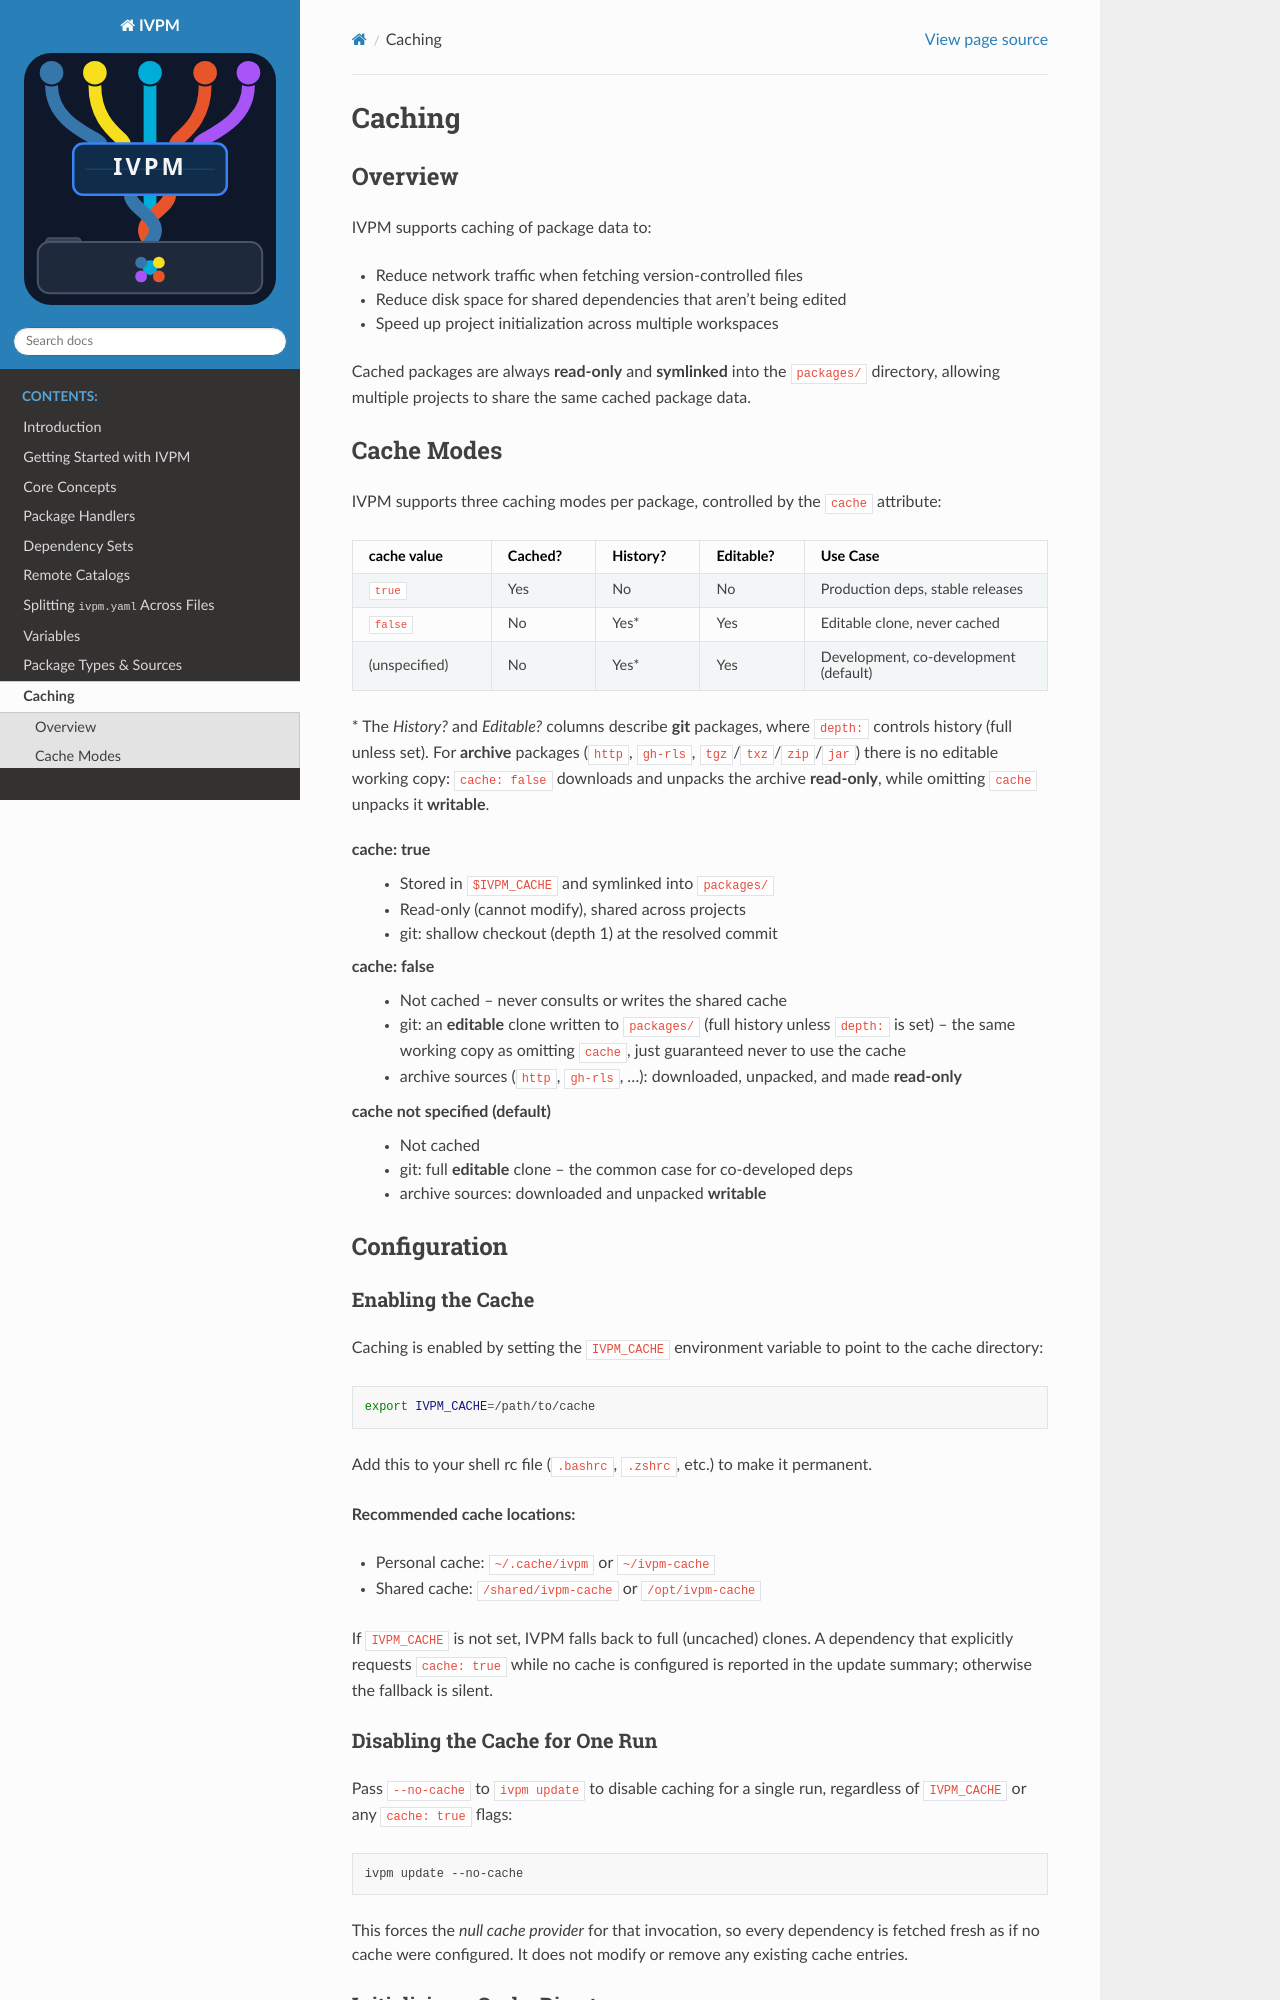

repository: fvutils/ivpm · page: caching.html · generator: sphinx

#######
Caching
#######

Overview
========

IVPM supports caching of package data to:

- Reduce network traffic when fetching version-controlled files
- Reduce disk space for shared dependencies that aren't being edited
- Speed up project initialization across multiple workspaces

Cached packages are always **read-only** and **symlinked** into the 
``packages/`` directory, allowing multiple projects to share the same cached 
package data.

Cache Modes
===========

IVPM supports three caching modes per package, controlled by the ``cache`` attribute:

.. list-table::
   :header-rows: 1
   :widths: 20 15 15 15 35

   * - cache value
     - Cached?
     - History?
     - Editable?
     - Use Case
   * - ``true``
     - Yes
     - No
     - No
     - Production deps, stable releases
   * - ``false``
     - No
     - No
     - No
     - One-time use, temp deps
   * - (unspecified)
     - No
     - Yes
     - Yes
     - Development, co-development

**cache: true**
    - Package stored in ``$IVPM_CACHE``
    - Symlinked into ``packages/``
    - Read-only (cannot modify)
    - No Git history (shallow clone)
    - Shared across projects

**cache: false**
    - Not cached
    - Cloned directly to ``packages/``
    - Read-only (cannot modify)
    - No Git history (shallow clone)
    - Cannot be edited

**cache not specified**
    - Not cached
    - Cloned directly to ``packages/``
    - Full Git history
    - Can be modified and committed
    - Development-friendly

Configuration
=============
